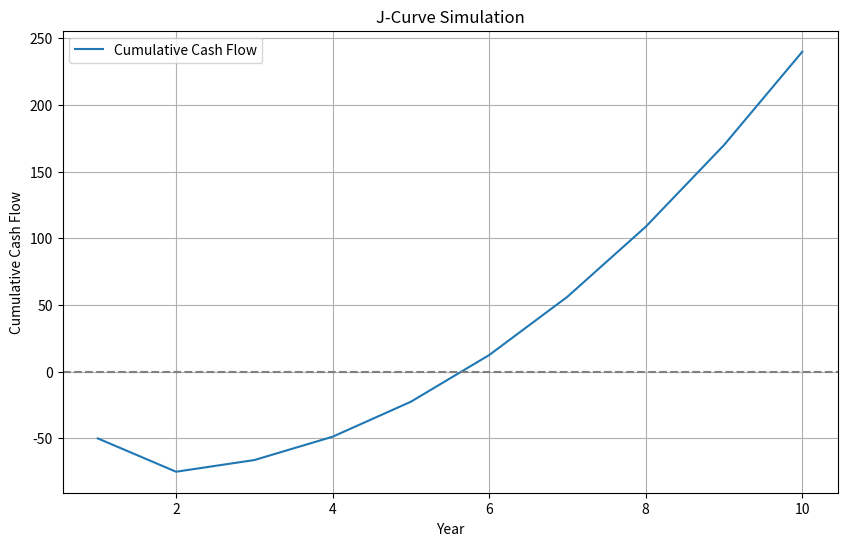

Here is the Python script that generated this plot:
import numpy as np
import matplotlib.pyplot as plt
import pandas as pd

def simulate_j_curve(years=10, commitments=100, peak_drawdown_year=2):
    """
    Simulate a J-Curve for private equity cash flows.
    
    :param years: Total duration of the investment (in years).
    :param commitments: Total committed capital.
    :param peak_drawdown_year: Year when drawdowns peak.
    :return: DataFrame containing cash flows and cumulative metrics.
    """
    # Initialize cash flow array
    drawdowns = np.zeros(years)
    distributions = np.zeros(years)

    # Negative cash flows (drawdowns) in early years
    for year in range(peak_drawdown_year):
        drawdowns[year] = -(commitments * (peak_drawdown_year - year) / peak_drawdown_year * 0.5)

    # Positive cash flows (distributions) in later years
    remaining_years = years - peak_drawdown_year
    for year in range(remaining_years):
        distributions[peak_drawdown_year + year] = (
            commitments * (year + 1) / remaining_years * 0.7
        )

    # Combine drawdowns and distributions
    cash_flows = drawdowns + distributions
    cumulative_cash_flow = np.cumsum(cash_flows)

    # Create DataFrame for visualization
    data = pd.DataFrame({
        "Year": np.arange(1, years + 1),
        "Cash Flow": cash_flows,
        "Cumulative Cash Flow": cumulative_cash_flow
    })
    
    return data


def plot_j_curve(data):
    """Plot the J-Curve."""
    plt.figure(figsize=(10, 6))
    plt.plot(data["Year"], data["Cumulative Cash Flow"], label="Cumulative Cash Flow")
    plt.axhline(0, color="grey", linestyle="--")
    plt.title("J-Curve Simulation")
    plt.xlabel("Year")
    plt.ylabel("Cumulative Cash Flow")
    plt.legend()
    plt.grid()
    plt.show()

if __name__ == "__main__":
    data = simulate_j_curve()
    plot_j_curve(data)
